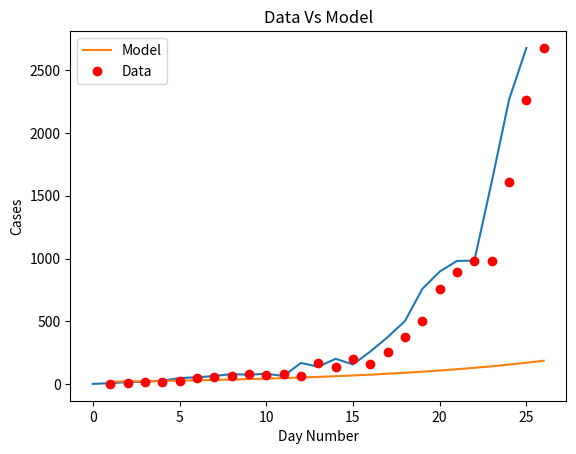
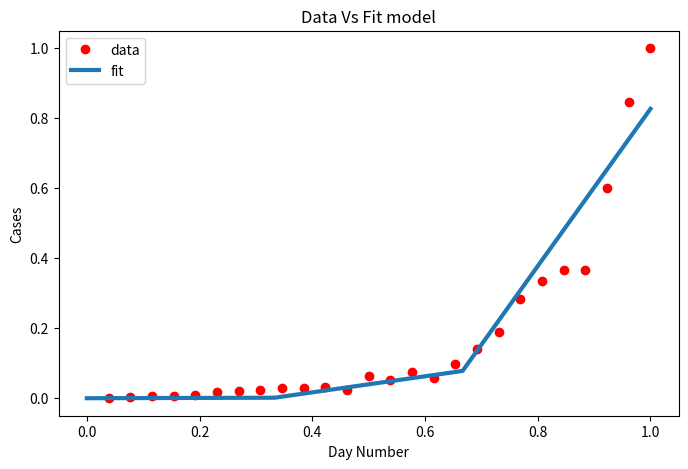

These charts were generated, in order, by the following Python code:
import matplotlib
import matplotlib.pyplot as plt
import numpy as np
from scipy.optimize import curve_fit
import math

# Definition of the logistic function
def sigmoid(x, Beta_1, Beta_2):
     y = 1 / (1 + np.exp(-Beta_1*(x-Beta_2)))
     return y

def main():
  new_cases_sh = [2, 8, 16, 19, 28, 48, 55, 65, 80, 75, 83, 65, 169, 139, 202, 157, 260, 374, 503, 758, 896, 981, 983, 1609, 2264, 2676]

  plt.plot(new_cases_sh)
  plt.savefig('covid_20220327.png')
  plt.show()

  for i in range(len(new_cases_sh) - 1):
    growth_factor = float(new_cases_sh[i + 1]) / float(new_cases_sh[i])
    th = ""
    if( i + 1 == 1):
      th = "st"
    elif( i + 1 == 2):
      th = "nd"
    else:
      th = "th"
    print(i + 1, th + " growth factor: ", growth_factor)

  x_data, y_data = np.array(list(range(1, len(new_cases_sh) + 1))), np.array(new_cases_sh)

  # Choosing initial arbitrary beta parameters
  beta_1 = 0.09
  beta_2 = 305

  # application of the logistic function using beta
  Y_pred = sigmoid(x_data, beta_1, beta_2)

  # point prediction
  plt.plot(x_data, Y_pred * 15000000000000., label = "Model")
  plt.plot(x_data, y_data, 'ro', label = "Data")
  plt.title('Data Vs Model')
  plt.legend(loc ='best')
  plt.ylabel('Cases')
  plt.xlabel('Day Number')
  plt.savefig('prediction_20220327.png')
  plt.show()

  xdata = x_data / max(x_data)
  ydata = y_data / max(y_data)

  popt, pcov = curve_fit(sigmoid, xdata, ydata, maxfev=5000)
  # print the final params
  print("beta_1 = % f, beta_2 = % f" % (popt[0], popt[1]))

  x = np.linspace(0, 40, 4)
  x = x / max(x)

  plt.figure(figsize = (8, 5))

  y = sigmoid(x, *popt)

  plt.plot(xdata, ydata, 'ro', label ='data')
  plt.plot(x, y, linewidth = 3.0, label ='fit')
  plt.title("Data Vs Fit model")
  plt.legend(loc ='best')
  plt.ylabel('Cases')
  plt.xlabel('Day Number')
  plt.savefig('new_beta_prediction_20220327.png')
  plt.show()

if __name__ == '__main__':
  main()
